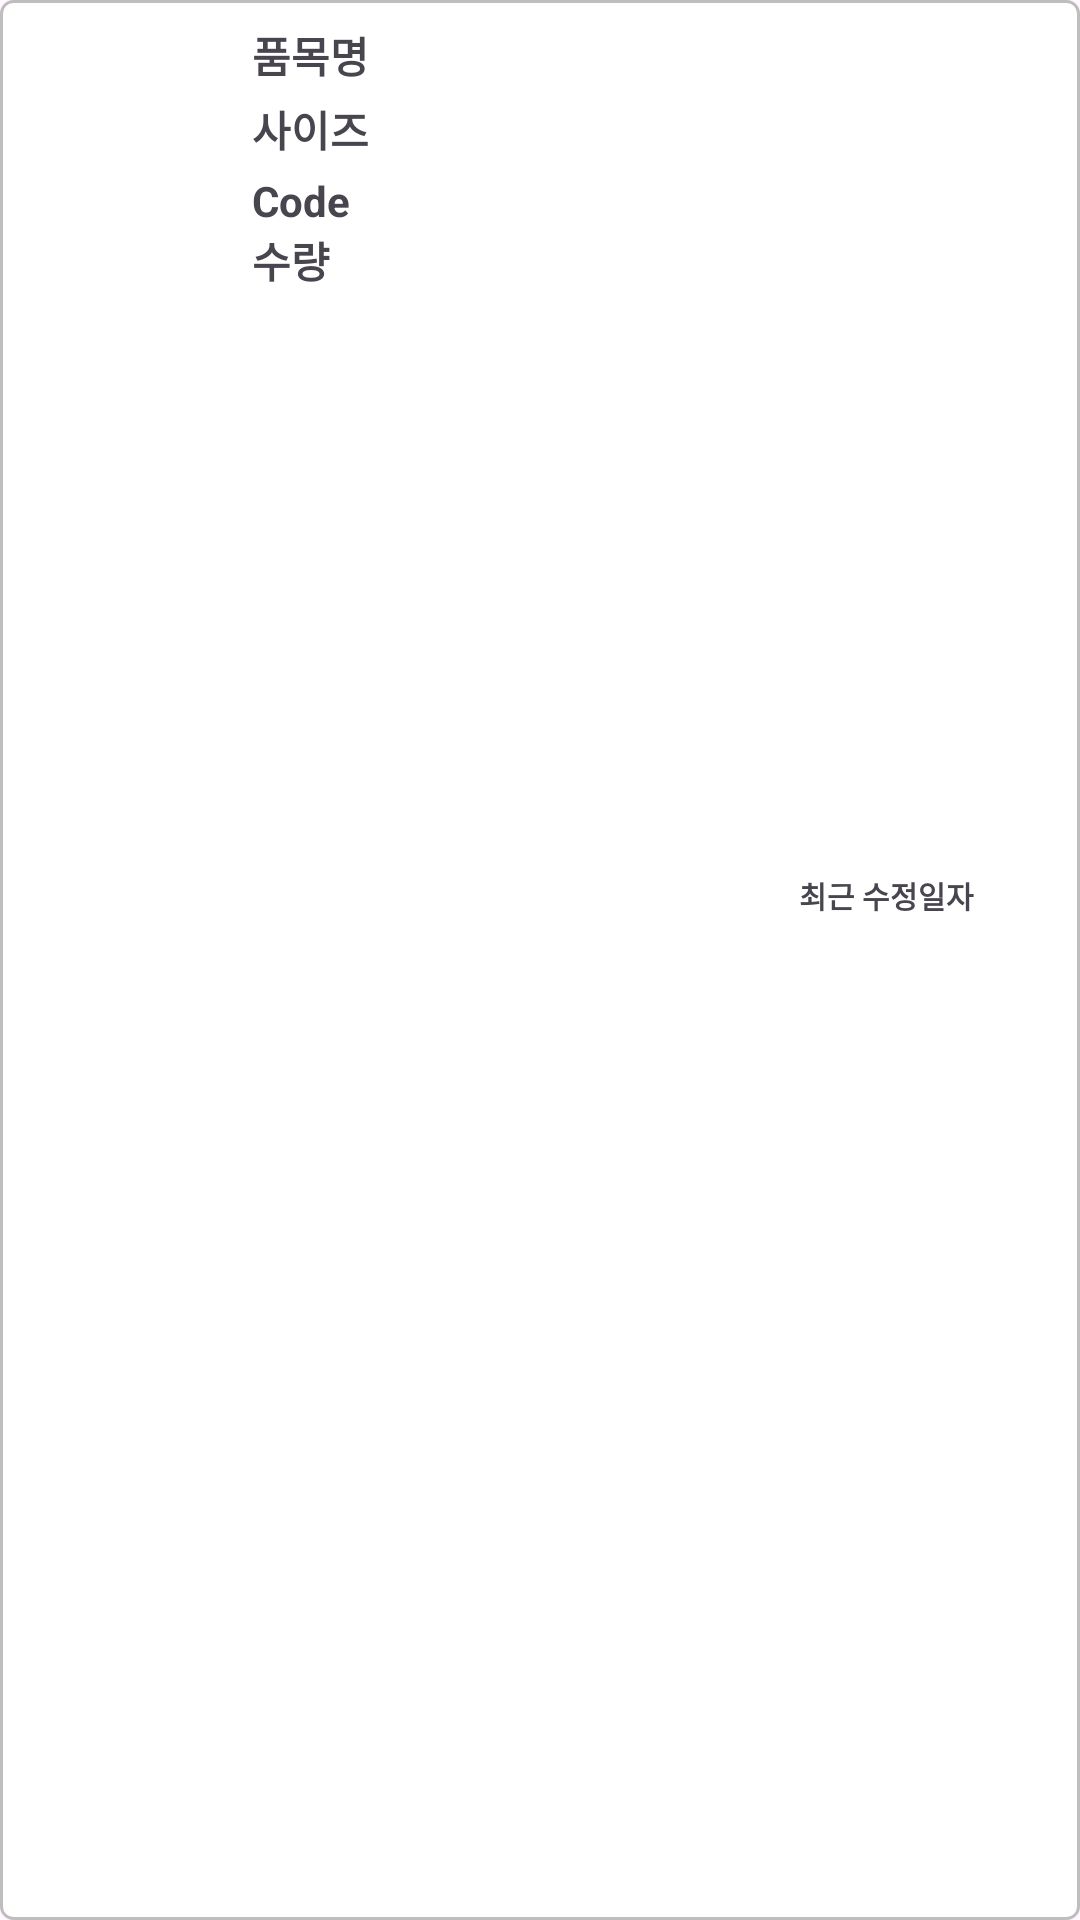

This screen was rendered from an Android layout file. Write that file and the resources it references.
<!-- AndroidManifest.xml: application theme Theme.MyApplication -->
<!-- res/layout/fragment_fixture_item.xml -->
<?xml version="1.0" encoding="utf-8"?>
<androidx.constraintlayout.widget.ConstraintLayout xmlns:android="http://schemas.android.com/apk/res/android"
    xmlns:app="http://schemas.android.com/apk/res-auto"
    xmlns:tools="http://schemas.android.com/tools"
    android:layout_width="match_parent"
    android:layout_height="wrap_content"
    android:layout_margin="8dp"
    android:background="@drawable/bg_fixture_item"
    android:padding="8dp">

    <androidx.appcompat.widget.AppCompatImageView
        android:id="@+id/iv_img"
        android:layout_width="60dp"
        android:layout_height="60dp"
        android:layout_marginStart="8dp"
        app:layout_constraintBottom_toBottomOf="@id/layout_item"
        app:layout_constraintStart_toStartOf="parent"
        app:layout_constraintTop_toTopOf="parent"
        tools:src="@tools:sample/avatars" />

    <LinearLayout
        android:id="@+id/layout_item"
        android:layout_width="0dp"
        android:layout_height="match_parent"
        android:layout_marginStart="8dp"
        android:layout_marginEnd="90dp"
        android:orientation="vertical"
        app:layout_constraintEnd_toEndOf="parent"
        app:layout_constraintStart_toEndOf="@id/iv_img"
        tools:layout_editor_absoluteY="8dp">

        <androidx.appcompat.widget.AppCompatTextView
            android:id="@+id/tv_name"
            android:layout_width="wrap_content"
            android:layout_height="wrap_content"
            android:text="품목명"
            android:textSize="14sp"
            android:textStyle="bold" />

        <androidx.appcompat.widget.AppCompatTextView
            android:id="@+id/tv_size"
            android:layout_width="wrap_content"
            android:layout_height="wrap_content"
            android:layout_marginVertical="4dp"
            android:text="사이즈"
            android:textSize="14sp"
            android:textStyle="bold" />

        <androidx.appcompat.widget.AppCompatTextView
            android:id="@+id/tv_code"
            android:layout_width="wrap_content"
            android:layout_height="wrap_content"
            android:text="Code"
            android:textSize="14sp"
            android:textStyle="bold" />








        <androidx.appcompat.widget.AppCompatTextView
            android:id="@+id/tv_quantity"
            android:layout_width="wrap_content"
            android:layout_height="wrap_content"
            android:text="수량"
            android:textSize="14sp"
            android:textStyle="bold" />


    </LinearLayout>
    <LinearLayout
        android:id="@+id/layout_item2"
        android:layout_width="wrap_content"
        android:layout_height="match_parent"
        android:orientation="vertical"
        android:gravity="center"
        app:layout_constraintStart_toEndOf="@id/layout_item"
        app:layout_constraintTop_toTopOf="parent"
        app:layout_constraintBottom_toBottomOf="parent">
        <TextView
            android:layout_width="67dp"
            android:layout_height="35dp"
            android:textStyle="bold"
            android:textSize="10sp"
            android:text="최근 수정일자"
            android:gravity="center"
            android:backgroundTint="@color/DeleteRed" />
        <TextView
            android:id="@+id/tv_tempo1"
            android:layout_width="67dp"
            android:layout_height="35dp"
            android:layout_marginBottom="8dp"
            android:textStyle="bold"
            android:textSize="10sp"
            android:gravity="center"
            android:backgroundTint="@color/Green"/>

    </LinearLayout>


</androidx.constraintlayout.widget.ConstraintLayout>
<!-- resources referenced by this layout -->
<resources>
  <color name="DeleteRed">#dc143c</color>
  <color name="Green">#2e8b57</color>
  <!-- drawable bg_fixture_item (drawable) -->
  <?xml version="1.0" encoding="utf-8"?>
  <shape xmlns:android="http://schemas.android.com/apk/res/android">
      <corners android:radius="4dp" />
      <stroke
          android:width="1dp"
          android:color="#BFBEBE" />
      <solid android:color="@color/white" />
  </shape>
  <style name="Theme.MyApplication" parent="Base.Theme.MyApplication" />
  <color name="white">#FFFFFFFF</color>
  <style name="Base.Theme.MyApplication" parent="Theme.Material3.DayNight.NoActionBar">
          
          <item name="colorPrimary">@color/black</item>
          
      </style>
  <color name="black">#FF000000</color>
</resources>
